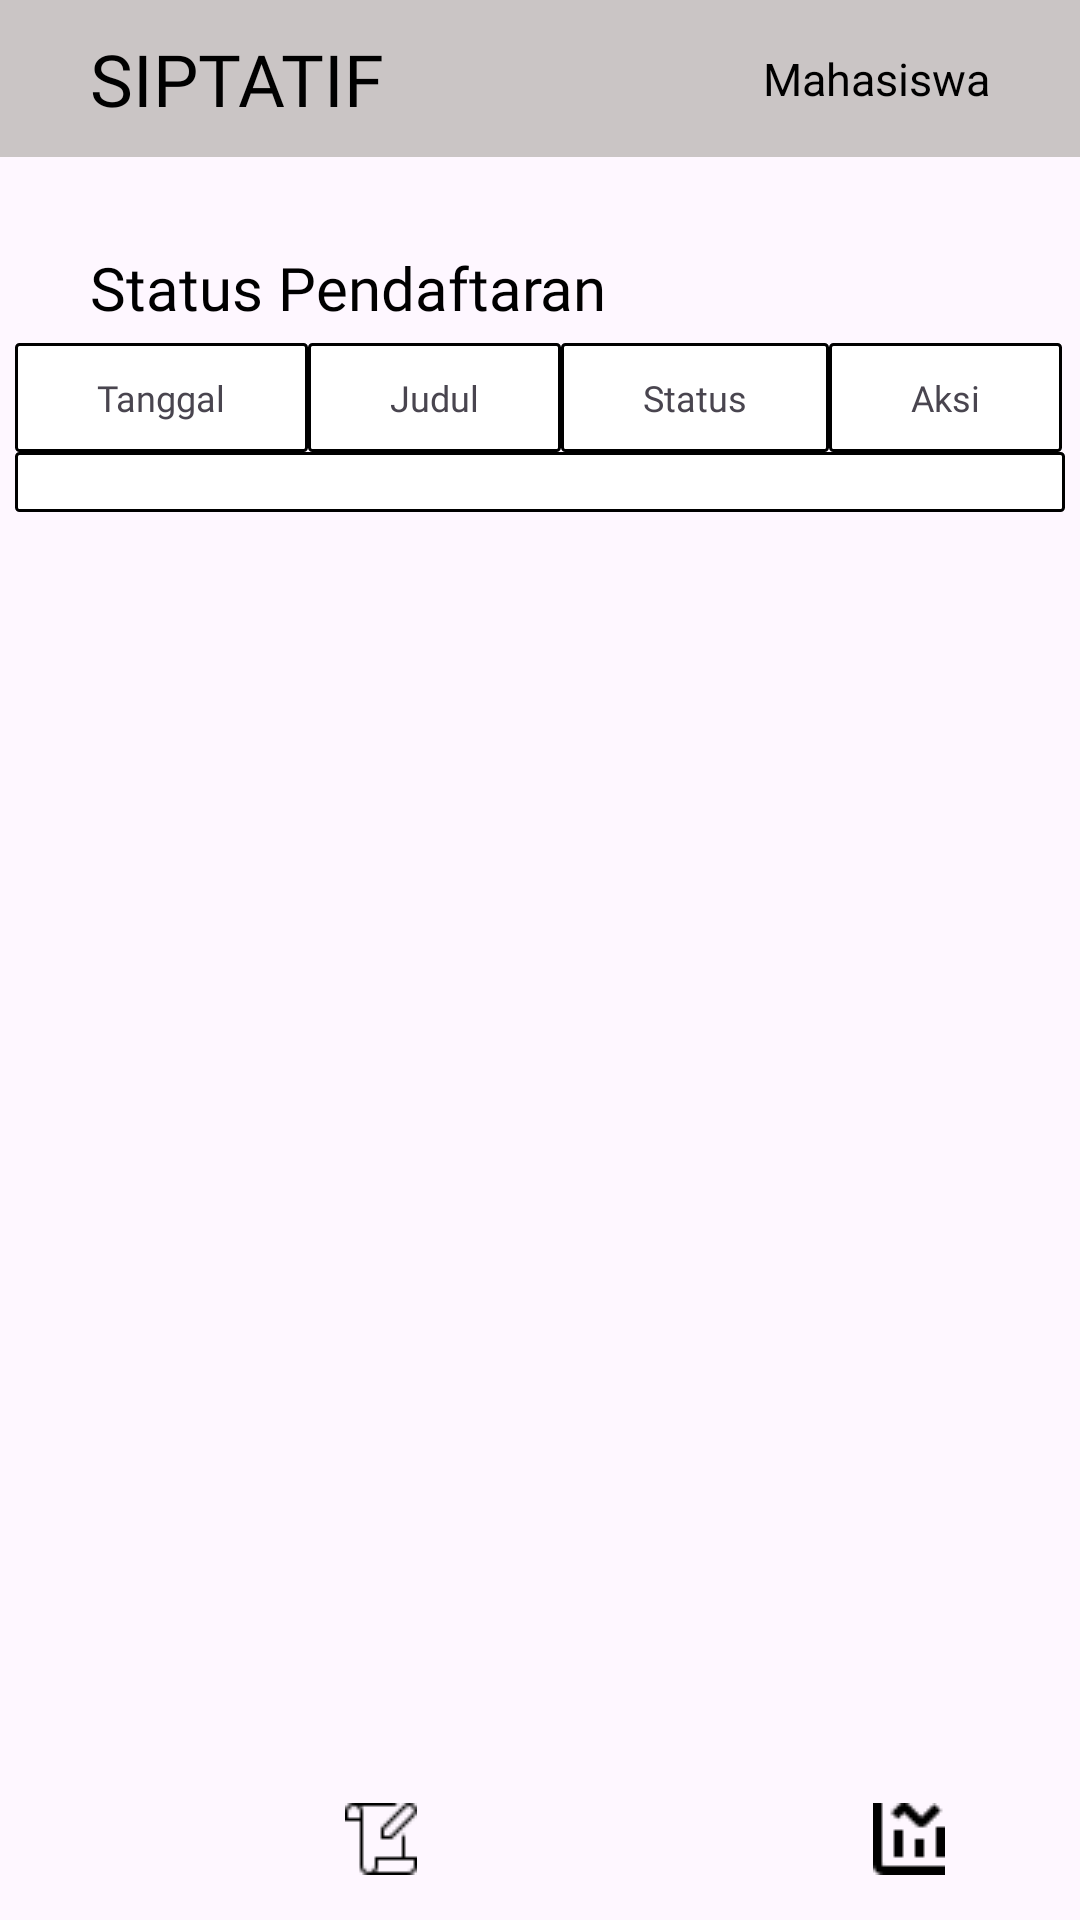

The Android layout XML behind this screen, and the referenced resources:
<!-- AndroidManifest.xml: application theme Theme.Siptatif -->
<!-- res/layout/activity_status_pendaftaran.xml -->
<?xml version="1.0" encoding="utf-8"?>
<LinearLayout xmlns:android="http://schemas.android.com/apk/res/android"
    xmlns:app="http://schemas.android.com/apk/res-auto"
    xmlns:tools="http://schemas.android.com/tools"
    android:layout_width="match_parent"
    android:layout_height="match_parent"
    android:orientation="vertical"
    tools:context=".Dospem">

    <RelativeLayout
        android:id="@+id/Header"
        android:layout_width="match_parent"
        android:layout_height="wrap_content"
        android:background="#CAC5C5"
        android:padding="10dp">

        <TextView
            android:layout_width="wrap_content"
            android:layout_height="wrap_content"
            android:layout_centerVertical="true"
            android:layout_marginLeft="20dp"
            android:fontFamily="@font/open_sans_bold"
            android:text="SIPTATIF"
            android:textColor="@color/black"
            android:textSize="24dp" />

        <ImageView
            android:id="@+id/user"
            android:layout_width="wrap_content"
            android:layout_height="wrap_content"
            android:layout_centerVertical="true"
            android:layout_toLeftOf="@+id/namaUser"
            android:paddingRight="15dp"
            android:src="@drawable/user" />

        <TextView
            android:id="@+id/namaUser"
            android:layout_width="wrap_content"
            android:layout_height="wrap_content"
            android:layout_alignParentRight="true"
            android:layout_centerVertical="true"
            android:layout_marginRight="20dp"
            android:text="Mahasiswa"
            android:textColor="@color/black"
            android:textSize="15dp" />

    </RelativeLayout>

    <LinearLayout
        android:layout_width="match_parent"
        android:layout_height="wrap_content"
        android:orientation="vertical">

        <TextView
            android:layout_width="match_parent"
            android:layout_height="wrap_content"
            android:layout_marginStart="30dp"
            android:layout_marginTop="30dp"
            android:fontFamily="@font/open_sans_bold"
            android:text="Status Pendaftaran"
            android:textColor="@color/black"
            android:textSize="20dp" />

        <TableLayout
            android:layout_width="match_parent"
            android:layout_height="wrap_content"
            android:layout_margin="5dp"
            android:stretchColumns="1,2,3,4">

            <TableRow>

                <TextView
                    android:layout_column="1"
                    android:background="@drawable/model"
                    android:fontFamily="@font/open_sans_bold"
                    android:gravity="center"
                    android:padding="10dp"
                    android:text="Tanggal"
                    android:textSize="12dp" />

                <TextView
                    android:layout_column="1"
                    android:background="@drawable/model"
                    android:fontFamily="@font/open_sans_bold"
                    android:gravity="center"
                    android:padding="10dp"
                    android:text="Judul"
                    android:textSize="12dp" />

                <TextView
                    android:layout_column="1"
                    android:background="@drawable/model"
                    android:fontFamily="@font/open_sans_bold"
                    android:gravity="center"
                    android:padding="10dp"
                    android:text="Status"
                    android:textSize="12dp" />

                <TextView
                    android:layout_column="1"
                    android:background="@drawable/model"
                    android:fontFamily="@font/open_sans_bold"
                    android:gravity="center"
                    android:padding="10dp"
                    android:text="Aksi"
                    android:textSize="12dp" />

            </TableRow>

            <androidx.recyclerview.widget.RecyclerView
                android:id="@+id/recycler_view"
                android:background="@drawable/model"
                android:layout_width="match_parent"
                android:layout_height="wrap_content"
                android:layout_gravity="center_vertical"
                tools:listitem="@layout/item_layout_statpen" />
        </TableLayout>
        <RelativeLayout
            android:layout_width="match_parent"
            android:layout_height="wrap_content">

            <RelativeLayout
                android:id="@+id/BerRel"
                android:layout_width="wrap_content"
                android:layout_height="wrap_content"
                android:layout_alignParentLeft="true"
                android:layout_marginStart="30dp"
                android:padding="15dp">

                <ImageView
                    android:id="@+id/Homeic"
                    android:layout_width="wrap_content"
                    android:layout_height="wrap_content"
                    android:layout_alignParentBottom="true"
                    android:layout_centerHorizontal="true"
                    android:src="@drawable/homereg" />
            </RelativeLayout>

            <RelativeLayout
                android:id="@+id/PenRel"
                android:layout_width="wrap_content"
                android:layout_height="wrap_content"
                android:layout_toRightOf="@+id/BerRel"
                android:padding="15dp">

                <ImageView
                    android:id="@+id/Pendaftaranic"
                    android:layout_width="wrap_content"
                    android:layout_height="wrap_content"
                    android:layout_alignParentBottom="true"
                    android:layout_centerHorizontal="true"
                    android:paddingLeft="40dp"
                    android:src="@drawable/scriptt" />
            </RelativeLayout>

            <RelativeLayout
                android:id="@+id/DosRel"
                android:layout_width="wrap_content"
                android:layout_height="wrap_content"
                android:layout_toRightOf="@+id/PenRel"
                android:padding="15dp">

                <ImageView
                    android:id="@+id/Dospemic"
                    android:layout_width="wrap_content"
                    android:layout_height="wrap_content"
                    android:layout_alignParentBottom="true"
                    android:layout_centerHorizontal="true"
                    android:paddingLeft="40dp"
                    android:src="@drawable/user" />
            </RelativeLayout>

            <RelativeLayout
                android:layout_width="wrap_content"
                android:layout_height="wrap_content"
                android:layout_alignParentRight="true"
                android:layout_marginEnd="30dp"
                android:padding="15dp">

                <ImageView
                    android:id="@+id/Static"
                    android:layout_width="wrap_content"
                    android:layout_height="wrap_content"
                    android:layout_alignParentBottom="true"
                    android:layout_centerHorizontal="true"
                    android:src="@drawable/statpendaftaranbold" />
            </RelativeLayout>
        </RelativeLayout>
    </LinearLayout>
</LinearLayout>
<!-- res/layout/item_layout_statpen.xml (included above) -->
<?xml version="1.0" encoding="utf-8"?>
<TableLayout xmlns:android="http://schemas.android.com/apk/res/android"
    android:layout_width="match_parent"
    android:layout_height="wrap_content"
    android:stretchColumns="1,2,3,3,4,5,6,7">

    <TableRow>

        <TextView
            android:id="@+id/tanggalstat_tv"
            android:layout_column="1"
            android:gravity="center"
            android:padding="10dp"
            android:text="No"
            android:textSize="10dp" />

        <TextView
            android:id="@+id/judulstat_tv"
            android:layout_column="1"
            android:gravity="center"
            android:padding="10dp"
            android:text="Nama"
            android:textSize="10dp" />

        <TextView
            android:id="@+id/statusstat_tv"
            android:layout_column="1"
            android:gravity="center"
            android:padding="10dp"
            android:text="NIDN"
            android:textSize="10dp" />

        <TextView
            android:id="@+id/aksistat_tv"
            android:layout_column="1"
            android:gravity="center"
            android:padding="10dp"
            android:text="lk/pr"
            android:textSize="10dp"
            android:clickable="true"
            android:focusable="true"
            android:onClick="onAksiClicked"/>

    </TableRow>
</TableLayout>
<!-- resources referenced by this layout -->
<resources>
  <color name="black">#FF000000</color>
  <!-- drawable model (drawable) -->
  <?xml version="1.0" encoding="utf-8"?>
  <shape xmlns:android="http://schemas.android.com/apk/res/android"
      android:shape="rectangle">
      <padding
          android:left="10dp"
          android:top="10dp"
          android:right="10dp"
          android:bottom="10dp"/>
      <corners android:radius="1dp"/>
      <solid android:color="@color/white" />
      <stroke android:width="1dp" android:color="@color/black"/>
  </shape>
  <!-- drawable scriptt: png bitmap (drawable, 420 bytes) -->
  <!-- drawable statpendaftaranbold: png bitmap (drawable, 372 bytes) -->
  <style name="Theme.Siptatif" parent="Base.Theme.Siptatif" />
  <color name="white">#FFFFFFFF</color>
  <style name="Base.Theme.Siptatif" parent="Theme.Material3.DayNight.NoActionBar">
          
          
      </style>
</resources>
